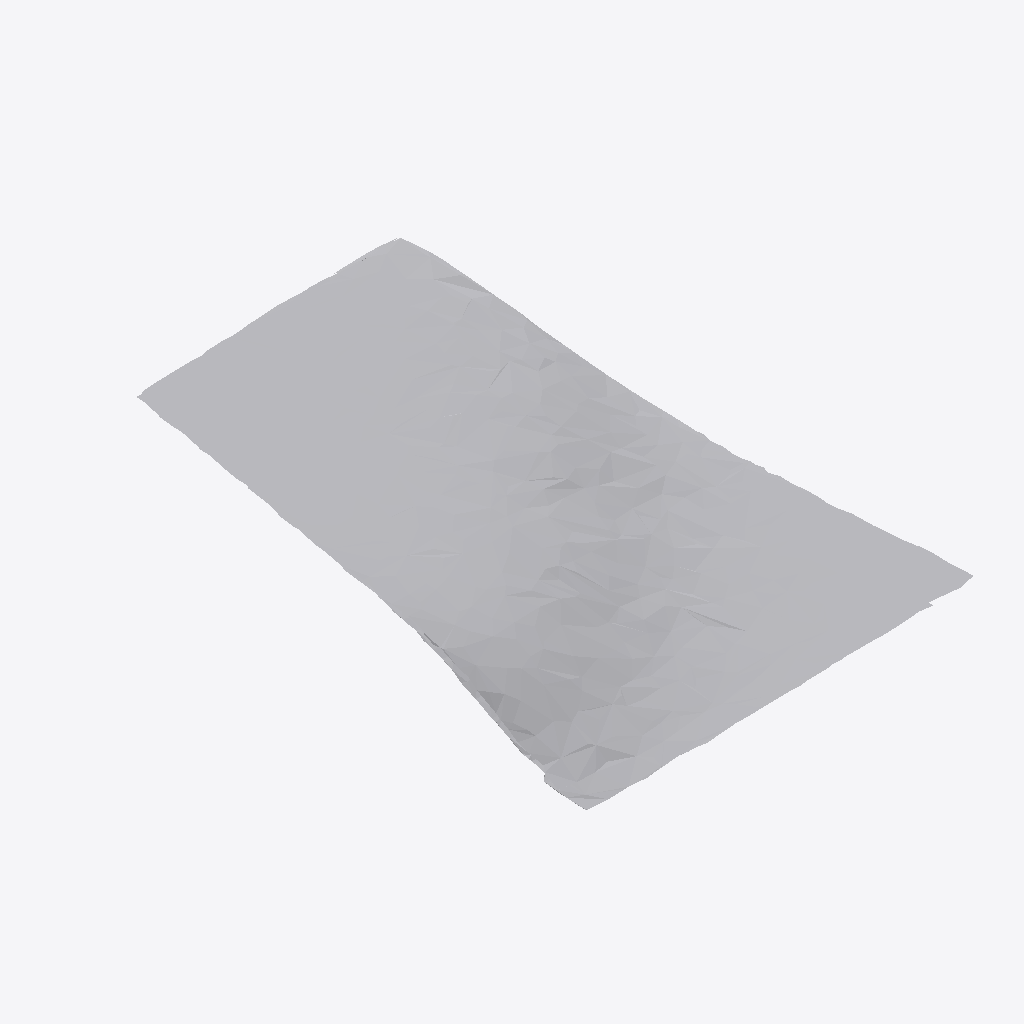
Isometric view of an IFC building model (IFC-SPF (STEP), schema IFC4, length unit metre), seen from the south-west, elements coloured by IFC class: 1 other element (light grey).
Extent 0.661 m × 0.909 m × 0.079 m (x, y, z). Storeys (1): Ground Floor at 0.00 m. Elements (1): 1 IfcFurniture.

HEADER;
FILE_DESCRIPTION(('ViewDefinition [CoordinationView]'),'2;1');
FILE_NAME('','2026-07-12T07:05:10',(''),(''),'IfcOpenShell 0.8.0','IfcOpenShell 0.8.0','');
FILE_SCHEMA(('IFC4'));
ENDSEC;
DATA;
#17=IFCPROJECT('3nfnq8K9n1cuN1xZZGJ_NK',#5,'Office Project',$,$,$,$,(#15),#10);
#20=IFCSITE('1B6cVjwh1CYPHvQJDpOfKj',#5,'Site',$,$,#19,$,$,.ELEMENT.,$,$,$,$,$);
#22=IFCBUILDING('1OGvrw2nPCtel16eLXG2Zv',#5,'Building',$,$,#21,$,$,.ELEMENT.,$,$,$);
#24=IFCBUILDINGSTOREY('27OkQ6W$X1uxSWAASgjHgb',#5,'Ground Floor',$,$,#23,$,$,.ELEMENT.,0.0);
#35=IFCFURNITURE('0K5rJSOrPFcOkhqFiVBWyQ',#5,'list05_picture_frame',$,$,#34,#31,$,$);
ENDSEC;
